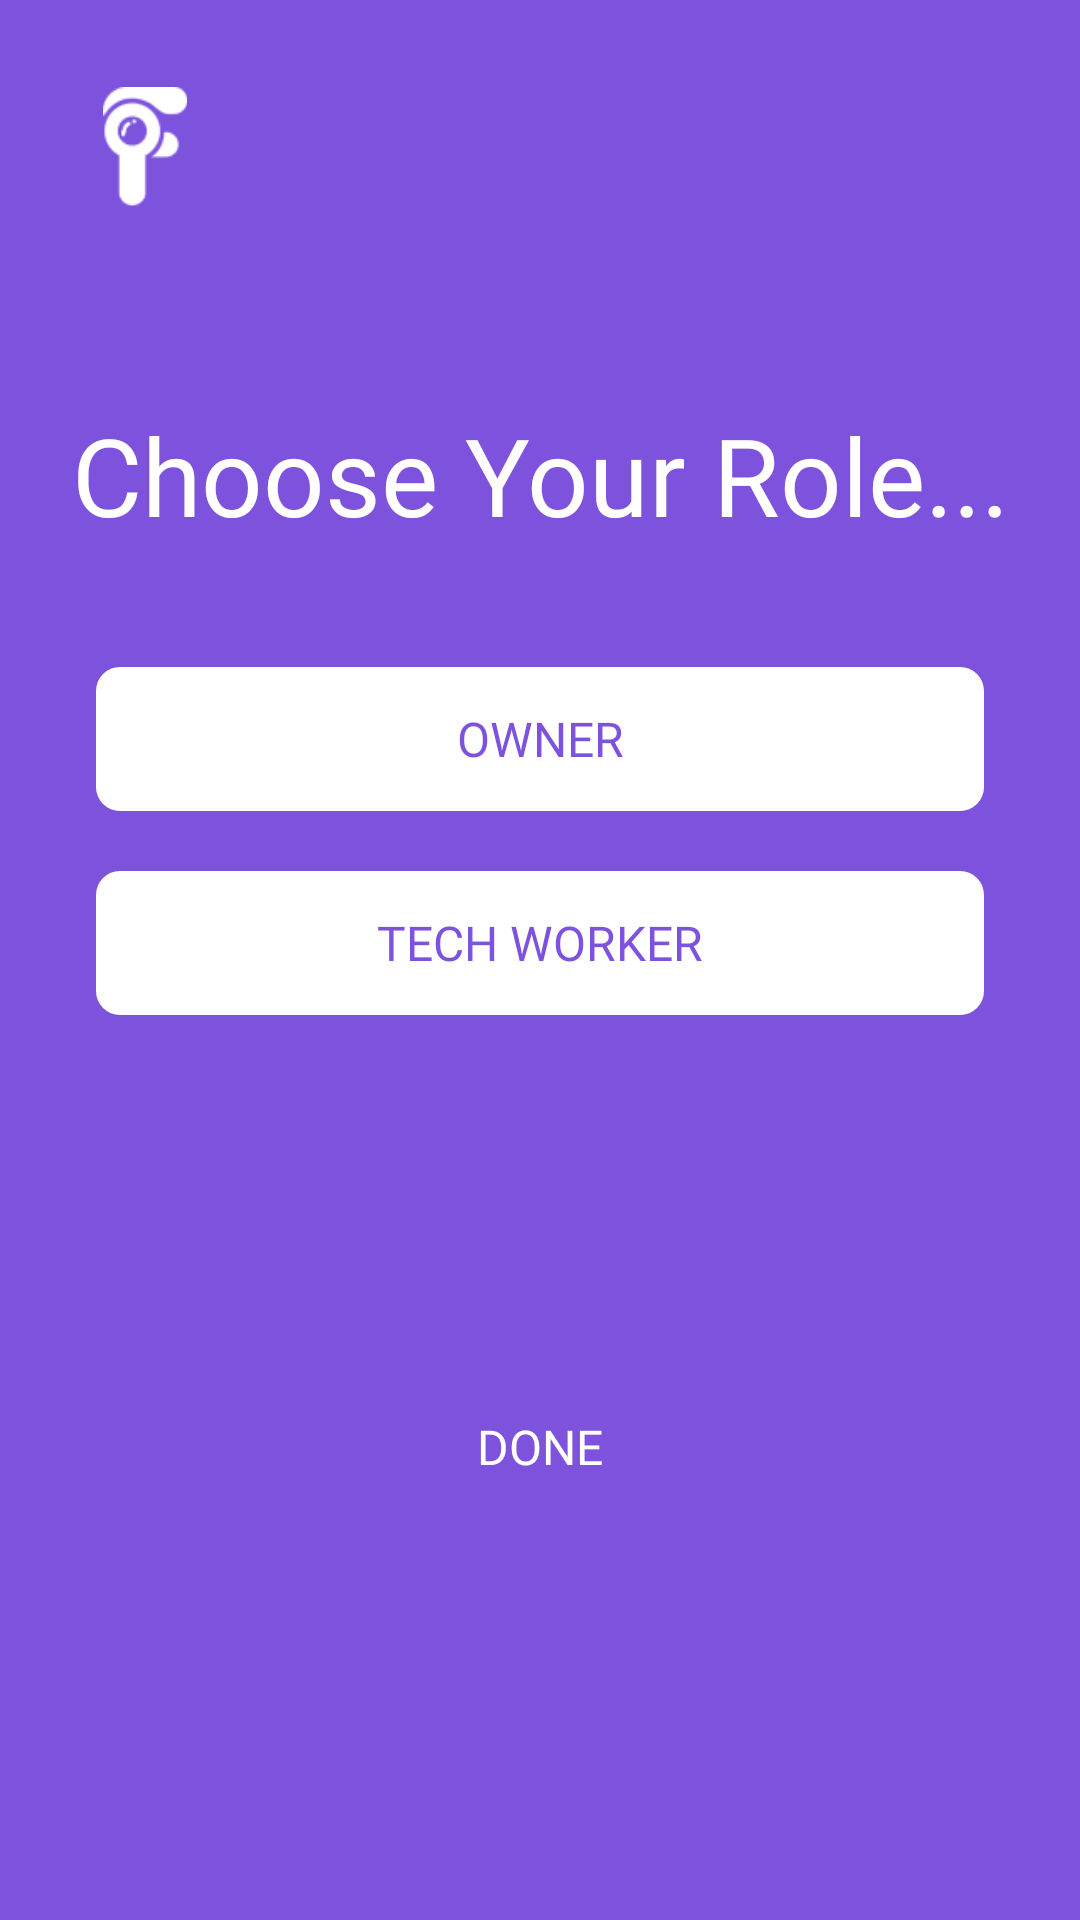

Here is an Android app screen rendered from its layout file. Give the layout XML and the strings, colors and styles it references.
<!-- AndroidManifest.xml: application theme Theme.FoundUp -->
<!-- res/layout/activity_role.xml -->
<?xml version="1.0" encoding="utf-8"?>
<androidx.constraintlayout.widget.ConstraintLayout xmlns:android="http://schemas.android.com/apk/res/android"
    xmlns:app="http://schemas.android.com/apk/res-auto"
    android:layout_width="match_parent"
    android:layout_height="match_parent"
    android:background="@color/medium_purple"
    xmlns:tools="http://schemas.android.com/tools"
    tools:context=".ui.role.RoleActivity">


    <ImageView
        android:id="@+id/logoIcon"
        android:layout_width="40dp"
        android:layout_height="40dp"
        android:layout_margin="16dp"
        android:contentDescription="@string/app_logo"
        android:src="@drawable/ic_logo"
        app:layout_constraintBottom_toBottomOf="parent"
        app:layout_constraintEnd_toEndOf="parent"
        app:layout_constraintHorizontal_bias="0.043"
        app:layout_constraintStart_toStartOf="parent"
        app:layout_constraintTop_toTopOf="parent"
        app:layout_constraintVertical_bias="0.023" />

    <androidx.constraintlayout.widget.ConstraintLayout
        android:id="@+id/centerGroup"
        android:layout_width="0dp"
        android:layout_height="wrap_content"
        app:layout_constraintTop_toTopOf="parent"
        app:layout_constraintBottom_toBottomOf="parent"
        app:layout_constraintStart_toStartOf="parent"
        app:layout_constraintEnd_toEndOf="parent">

        
        <TextView
            style="@style/Header_1"
            android:id="@+id/titleText"
            android:layout_width="wrap_content"
            android:layout_height="wrap_content"
            android:text="@string/choose_your_role"
            android:textColor="@color/white"
            android:textSize="36sp"
            app:layout_constraintTop_toTopOf="parent"
            app:layout_constraintStart_toStartOf="parent"
            app:layout_constraintEnd_toEndOf="parent" />

        
        <Button
            style="@style/Button_1"
            android:id="@+id/ownerButton"
            android:layout_width="0dp"
            android:layout_height="wrap_content"
            android:layout_marginStart="32dp"
            android:layout_marginEnd="32dp"
            android:layout_marginHorizontal="40dp"
            android:layout_marginTop="40dp"
            android:text="@string/owner"
            android:textColor="@color/medium_purple"
            android:background="@drawable/btn_unselected_bg"
            app:backgroundTint="@null"
            app:layout_constraintEnd_toEndOf="parent"
            app:layout_constraintStart_toStartOf="parent"
            app:layout_constraintTop_toBottomOf="@id/titleText"
            android:stateListAnimator="@null"
            android:clickable="true"
            android:focusable="true" />

        
        <Button
            style="@style/Button_1"
            android:id="@+id/techWorkerButton"
            android:layout_width="0dp"
            android:layout_height="wrap_content"
            android:layout_marginStart="32dp"
            android:layout_marginEnd="32dp"
            android:layout_marginHorizontal="40dp"
            android:layout_marginTop="20dp"
            android:text="@string/tech_worker"
            android:textColor="@color/medium_purple"
            android:background="@drawable/btn_unselected_bg"
            app:backgroundTint="@null"
            app:layout_constraintTop_toBottomOf="@id/ownerButton"
            app:layout_constraintStart_toStartOf="parent"
            app:layout_constraintEnd_toEndOf="parent"
            android:stateListAnimator="@null"
            android:clickable="true"
            android:focusable="true" />

        
        <Button
            style="@style/Button_1"
            android:id="@+id/nextButton"
            android:layout_width="0dp"
            android:layout_height="wrap_content"
            android:layout_marginStart="32dp"
            android:layout_marginEnd="32dp"
            android:layout_marginHorizontal="40dp"
            android:layout_marginTop="120dp"
            android:text="@string/done"
            android:textColor="@color/white"
            app:backgroundTint="@color/jacarta"
            app:layout_constraintTop_toBottomOf="@id/techWorkerButton"
            app:layout_constraintStart_toStartOf="parent"
            app:layout_constraintEnd_toEndOf="parent" />

    </androidx.constraintlayout.widget.ConstraintLayout>

</androidx.constraintlayout.widget.ConstraintLayout>
<!-- resources referenced by this layout -->
<resources>
  <color name="jacarta">#37275a</color>
  <color name="medium_purple">#7D53DE</color>
  <color name="white">#FFFFFFFF</color>
  <!-- drawable btn_unselected_bg (drawable) -->
  <?xml version="1.0" encoding="utf-8"?>
  <shape xmlns:android="http://schemas.android.com/apk/res/android">
      <solid android:color="@color/white" />
      <corners android:radius="8dp" />
  </shape>
  <!-- drawable ic_logo: png bitmap (drawable, 1787 bytes) -->
  <string name="app_logo">App Logo</string>
  <string name="choose_your_role">Choose Your Role...</string>
  <string name="done">Done</string>
  <string name="owner">OWNER</string>
  <string name="tech_worker">TECH WORKER</string>
  <style name="Button_1">
          <item name="android:background">@drawable/rounded_button</item>
          <item name="android:fontFamily">@font/kanit_bold</item>
          <item name="android:textColor">@color/white</item>
          <item name="android:textSize">16sp</item>
      </style>
  <style name="Header_1">
          <item name="android:fontFamily">@font/kanit_bold</item>
          <item name="android:textColor">@color/white</item>
          <item name="android:textSize">32sp</item>
      </style>
  <style name="Theme.FoundUp" parent="Theme.MaterialComponents.DayNight.NoActionBar">
          
          <item name="colorPrimary">@color/medium_purple</item>
          <item name="colorPrimaryVariant">@color/purple_700</item>
          <item name="colorOnPrimary">@color/white</item>
          
          <item name="colorSecondary">@color/teal_200</item>
          <item name="colorSecondaryVariant">@color/teal_700</item>
          <item name="colorOnSecondary">@color/black</item>
  
          
          <item name="android:statusBarColor">?attr/colorPrimaryVariant</item>
          <item name="android:windowDrawsSystemBarBackgrounds">true</item>
          <item name="android:windowTranslucentStatus">true</item>
          <item name="android:fitsSystemWindows">true</item>
  
          <item name="colorButtonNormal">@android:color/transparent</item>
      </style>
  <color name="purple_700">#FF3700B3</color>
  <color name="teal_200">#FF03DAC5</color>
  <color name="teal_700">#FF018786</color>
  <color name="black">#FF000000</color>
</resources>
